Run: headless pygame with SDL's dummy video driver; simulated clock (each Clock.tick advances the game by its frame time, no real sleeping); random seed 0; keys injected as events and as key.get_pressed() state; no mouse input.
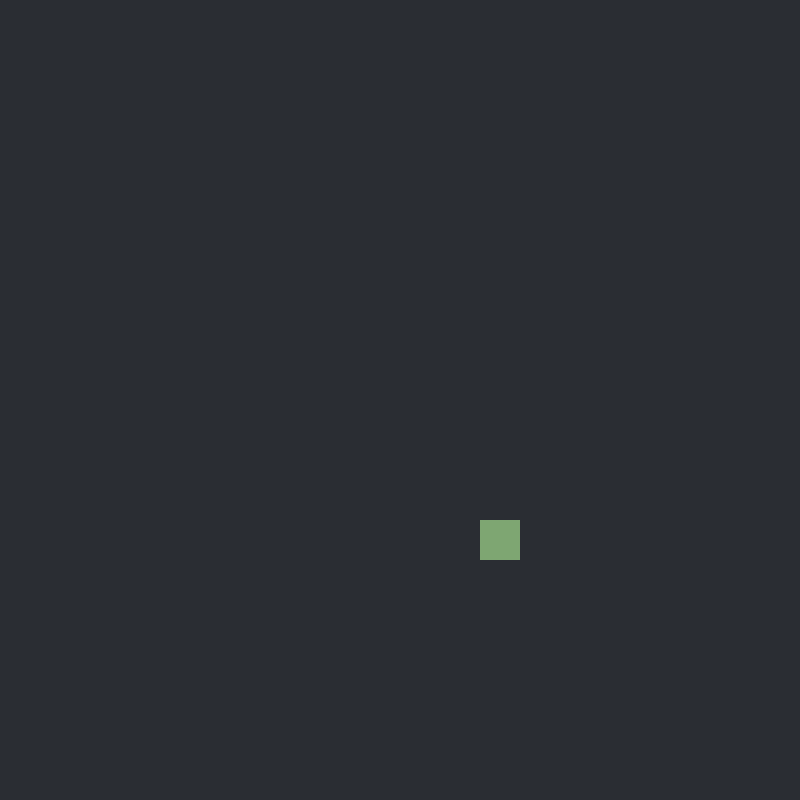
Frame 1 of 4 · flips 1–60 · no input
Frame 2 of 4 · flips 61–180 · tapped SPACE, RETURN · held RIGHT (→), D · screen unchanged from frame 1, image omitted
Frame 3 of 4 · flips 181–300 · held DOWN (↓), S · screen unchanged from frame 2, image omitted
Frame 4 of 4 · flips 301–420 · held LEFT (←), A, UP (↑), W · screen unchanged from frame 3, image omitted

The pygame program that drew these frames:

import pygame, sys, random
from pygame.math import Vector2

class FRUIT:
    def __init__(self, x, y):
        self.pos = Vector2(x, y)

    def draw_fruit(self):
        fruit_rect = pygame.Rect(self.pos.x * cell_size, self.pos.y * cell_size, cell_size, cell_size)
        pygame.draw.rect(screen, (126, 166, 114), fruit_rect)

pygame.init()
cell_size = 40
cell_number = 20
screen = pygame.display.set_mode((cell_number * cell_size, cell_number * cell_size))
clock = pygame.time.Clock()
pygame.display.set_caption("Snakes")

fruit = FRUIT(random.randint(0, cell_number -1), random.randint(0, cell_number -1))
dir = Vector2(0, 0)

while True:
    for event in pygame.event.get(): 
        if event.type == pygame.QUIT:
            pygame.quit()
            sys.exit()
        if event.type == pygame.KEYDOWN:
            if event.key == pygame.K_LEFT:
                dir = (-1, 0)
            elif event.key == pygame.K_RIGHT:
                dir = (1, 0)
            elif event.key == pygame.K_UP:
                dir = (0, -1)
            elif event.key == pygame.K_DOWN:
                dir = (0, 1)

    screen.fill((42, 45, 51))
    fruit.draw_fruit()

    pygame.display.update()
    clock.tick(60)
